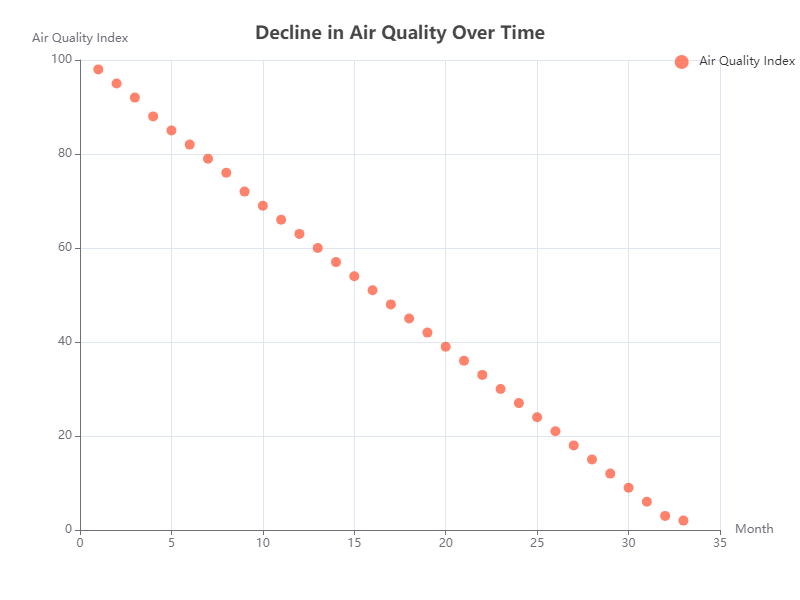

Source data for this figure (header and first rows):
X, Y
1, 98
2, 95
3, 92
4, 88
5, 85
6, 82
7, 79
8, 76
9, 72
10, 69
11, 66
12, 63
13, 60
14, 57
15, 54
16, 51
17, 48
18, 45
19, 42
20, 39
21, 36
22, 33
23, 30
24, 27
25, 24
26, 21
27, 18
28, 15
29, 12
30, 9
31, 6
32, 3
33, 2
